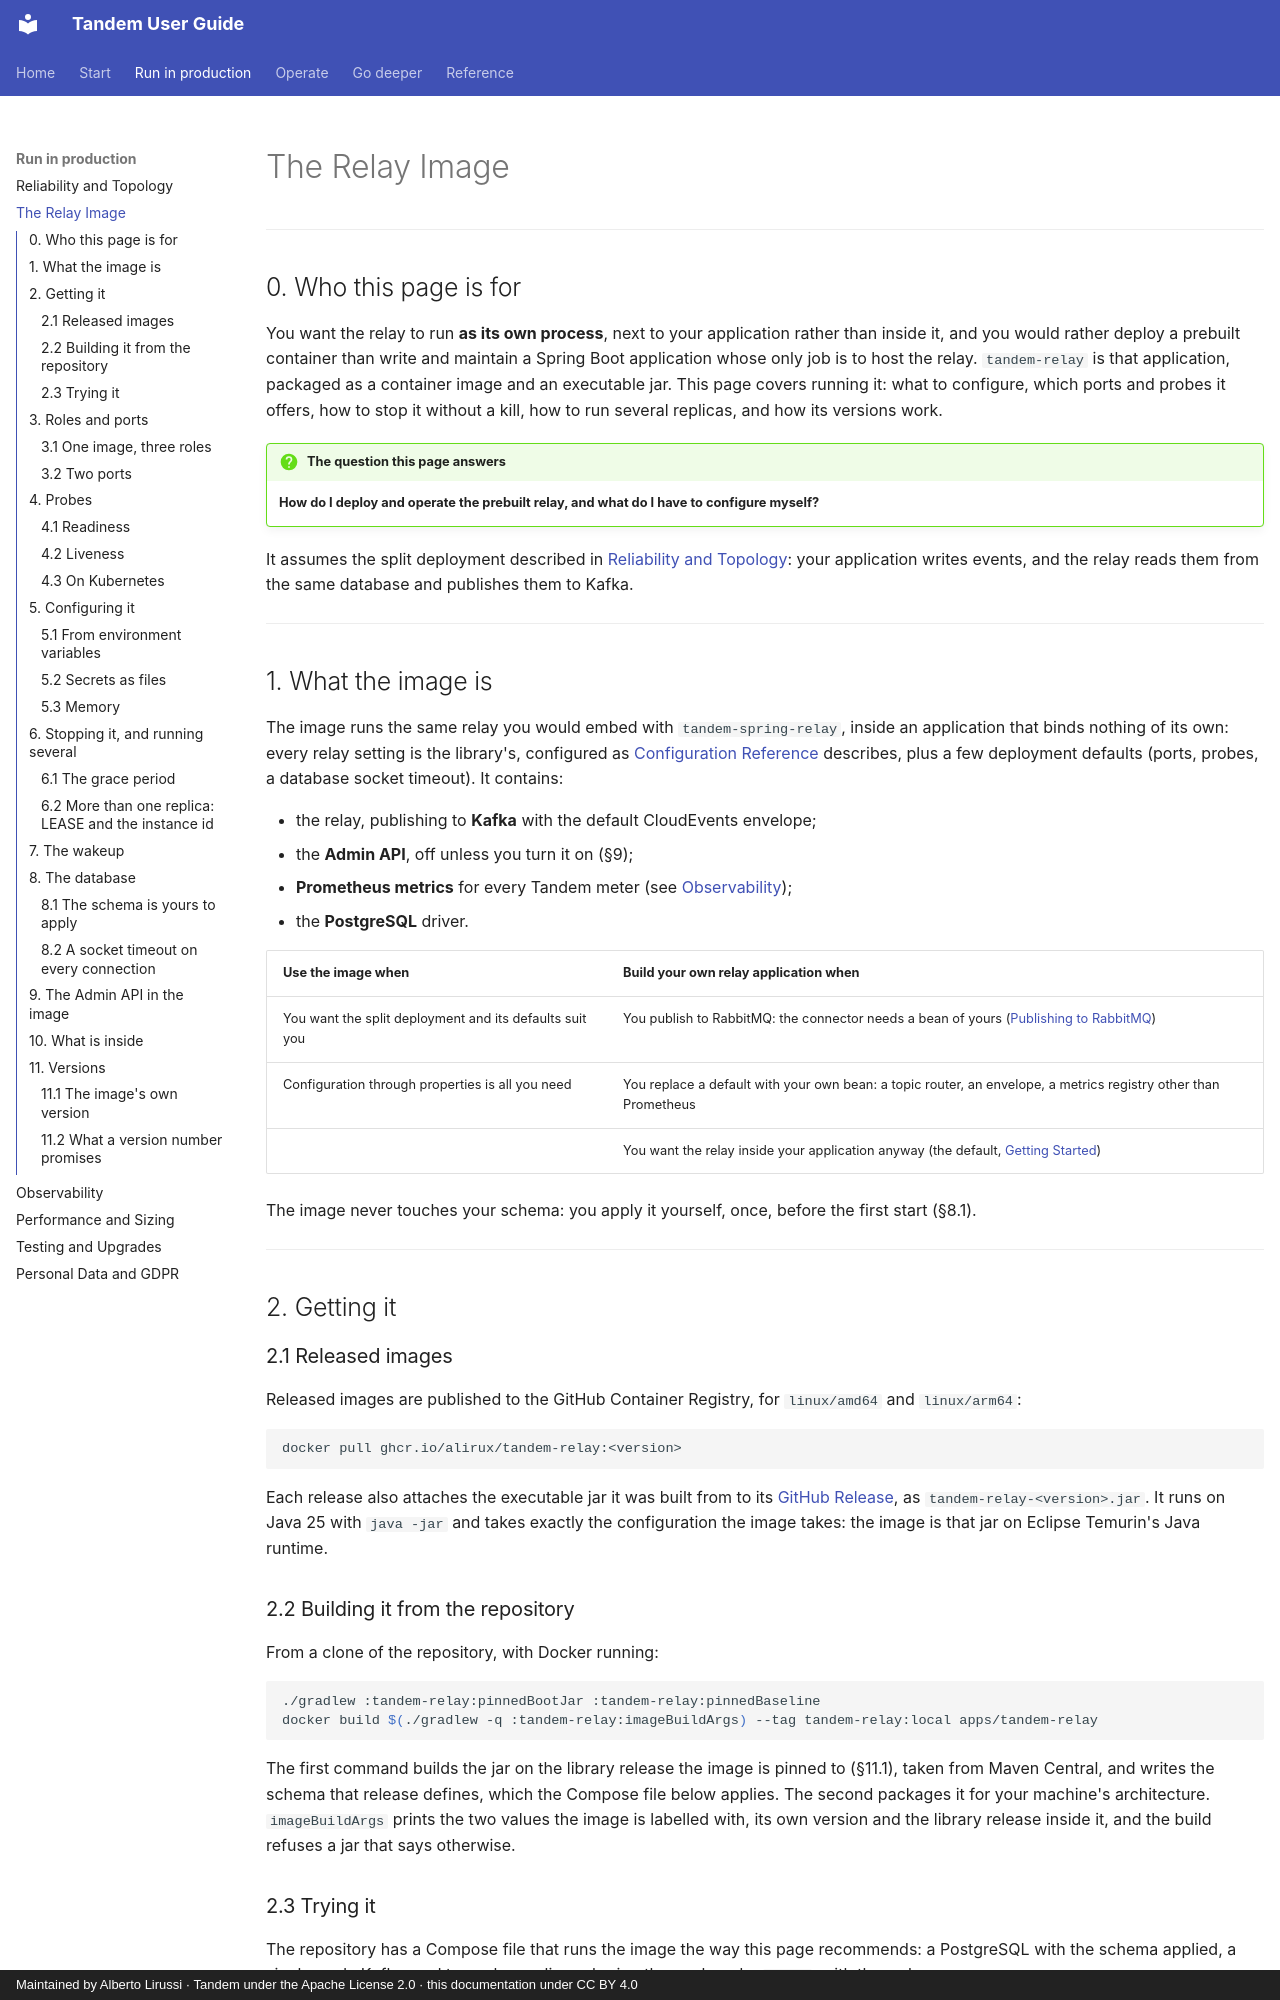

repository: alirux/tandem-transactional-outbox-kafka · page: relay-image/index.html · generator: mkdocs · copyright: Maintained by Alberto Lirussi · Tandem under the Apache License 2.0 · this documentation under CC BY 4.0

# The Relay Image

---

## 0. Who this page is for

You want the relay to run **as its own process**, next to your application rather than inside it, and
you would rather deploy a prebuilt container than write and maintain a Spring Boot application whose
only job is to host the relay. `tandem-relay` is that application, packaged as a container image and an
executable jar. This page covers running it: what to configure, which ports and probes it offers, how
to stop it without a kill, how to run several replicas, and how its versions work.

!!! question "The question this page answers"
    **How do I deploy and operate the prebuilt relay, and what do I have to configure myself?**

It assumes the split deployment described in
[Reliability and Topology](reliability.md#32-split): your application writes events, and the relay
reads them from the same database and publishes them to Kafka.

---

## 1. What the image is

The image runs the same relay you would embed with `tandem-spring-relay`, inside an application that
binds nothing of its own: every relay setting is the library's, configured as
[Configuration Reference](configuration.md) describes, plus a few deployment defaults (ports, probes,
a database socket timeout). It contains:

- the relay, publishing to **Kafka** with the default CloudEvents envelope;
- the **Admin API**, off unless you turn it on (§9);
- **Prometheus metrics** for every Tandem meter (see [Observability](observability.md#3-metrics));
- the **PostgreSQL** driver.

| Use the image when | Build your own relay application when |
|---|---|
| You want the split deployment and its defaults suit you | You publish to RabbitMQ: the connector needs a bean of yours ([Publishing to RabbitMQ](rabbitmq.md)) |
| Configuration through properties is all you need | You replace a default with your own bean: a topic router, an envelope, a metrics registry other than Prometheus |
| | You want the relay inside your application anyway (the default, [Getting Started](getting-started.md#6-step-4-start-the-relay)) |

The image never touches your schema: you apply it yourself, once, before the first start (§8.1).

---

## 2. Getting it

### 2.1 Released images

Released images are published to the GitHub Container Registry, for `linux/amd64` and `linux/arm64`:

```bash
docker pull ghcr.io/alirux/tandem-relay:<version>
```

Each release also attaches the executable jar it was built from to its
[GitHub Release](https://github.com/alirux/tandem-transactional-outbox-kafka/releases), as
`tandem-relay-<version>.jar`. It runs on Java 25 with `java -jar` and takes exactly the configuration
the image takes: the image is that jar on Eclipse Temurin's Java runtime.

### 2.2 Building it from the repository

From a clone of the repository, with Docker running:

```bash
./gradlew :tandem-relay:pinnedBootJar :tandem-relay:pinnedBaseline
docker build $(./gradlew -q :tandem-relay:imageBuildArgs) --tag tandem-relay:local apps/tandem-relay
```

The first command builds the jar on the library release the image is pinned to (§11.1), taken from
Maven Central, and writes the schema that release defines, which the Compose file below applies. The second packages it for your machine's architecture. `imageBuildArgs` prints the two
values the image is labelled with, its own version and the library release inside it, and the build
refuses a jar that says otherwise.
